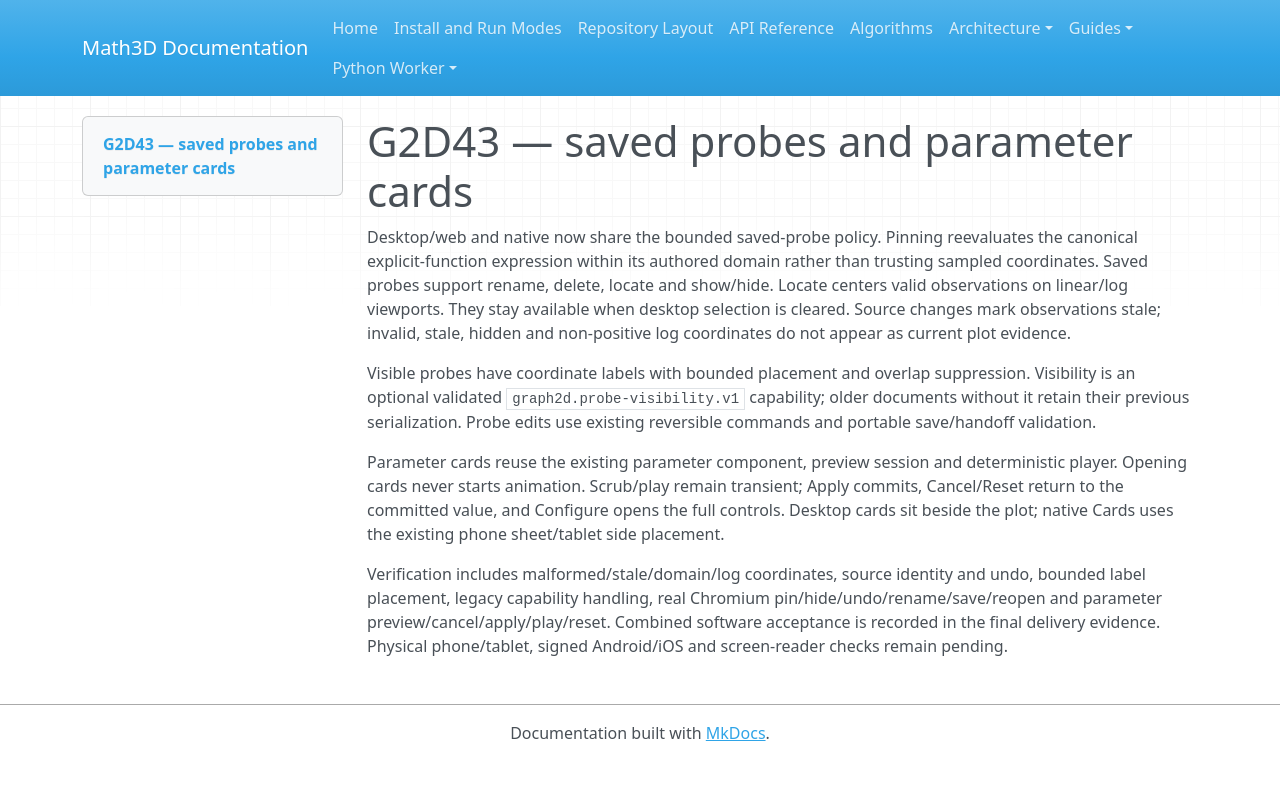

repository: expert10000/Math3D · page: graph2d-g43-canvas-controls/index.html · generator: mkdocs

# G2D43 — saved probes and parameter cards

Desktop/web and native now share the bounded saved-probe policy. Pinning reevaluates the canonical explicit-function expression within its authored domain rather than trusting sampled coordinates. Saved probes support rename, delete, locate and show/hide. Locate centers valid observations on linear/log viewports. They stay available when desktop selection is cleared. Source changes mark observations stale; invalid, stale, hidden and non-positive log coordinates do not appear as current plot evidence.

Visible probes have coordinate labels with bounded placement and overlap suppression. Visibility is an optional validated `graph2d.probe-visibility.v1` capability; older documents without it retain their previous serialization. Probe edits use existing reversible commands and portable save/handoff validation.

Parameter cards reuse the existing parameter component, preview session and deterministic player. Opening cards never starts animation. Scrub/play remain transient; Apply commits, Cancel/Reset return to the committed value, and Configure opens the full controls. Desktop cards sit beside the plot; native Cards uses the existing phone sheet/tablet side placement.

Verification includes malformed/stale/domain/log coordinates, source identity and undo, bounded label placement, legacy capability handling, real Chromium pin/hide/undo/rename/save/reopen and parameter preview/cancel/apply/play/reset. Combined software acceptance is recorded in the final delivery evidence. Physical phone/tablet, signed Android/iOS and screen-reader checks remain pending.
